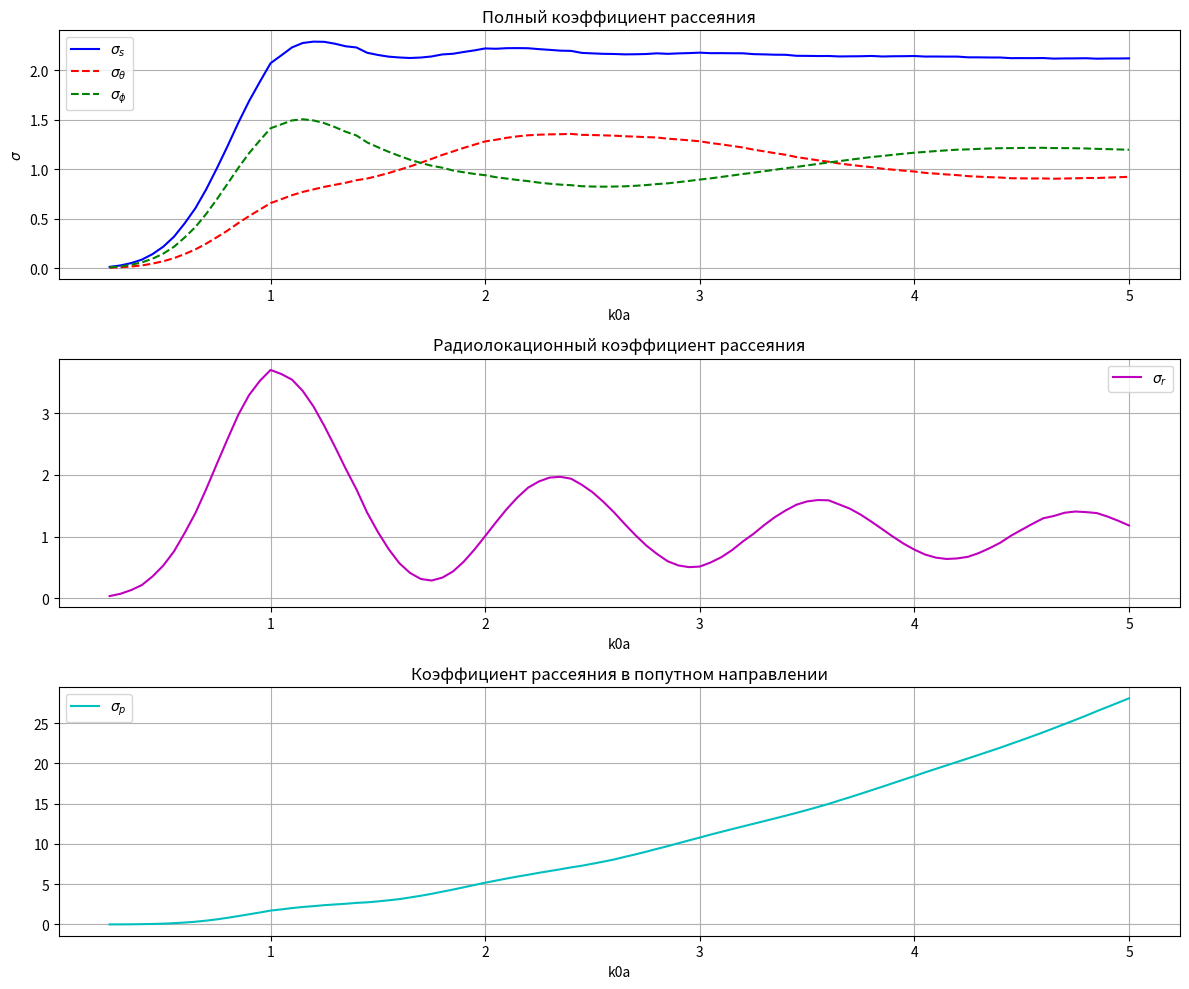
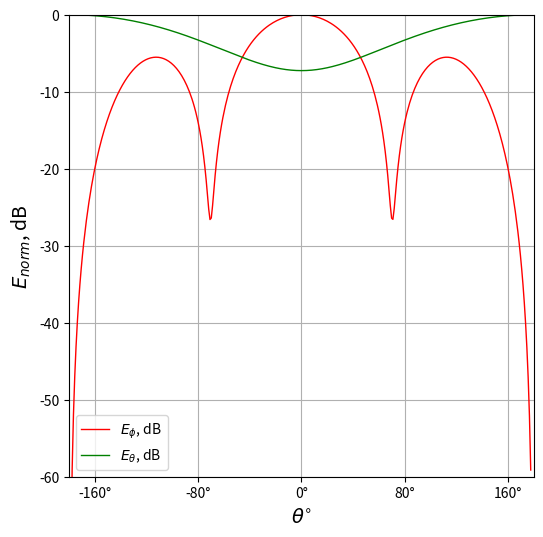
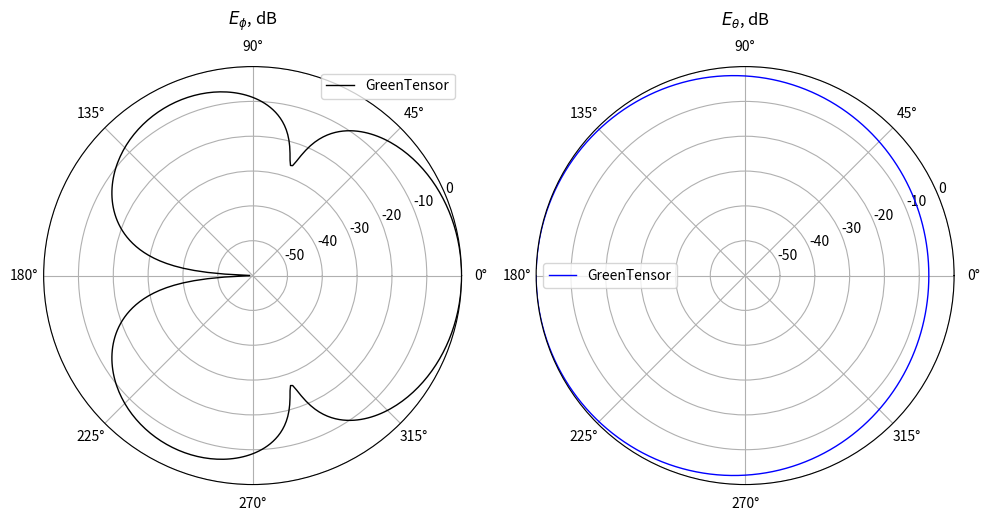

These figures' Python source, in order:
import math
import cmath
import scipy
import matplotlib.pyplot as plt
import numpy as np
import matplotlib.ticker as ticker

class RCSCalculator:
    def __init__(self, k0=0.5, toch=10, n=3, phi=math.pi/2, a=None, eps=None, miy=None):
        """
        Инициализация калькулятора RCS
        
        Параметры:
        k0 - волновое число
        toch - количество учитываемых членов ряда
        n - число слоев (последний слой - воздух)
        phi - азимутальный угол (по умолчанию pi)
        a, eps, miy - параметры слоев (радиусы, диэлектрические проницаемости, магнитные проницаемости)
        """
        self.k0 = k0
        self.toch = toch
        self.n = n
        self.phi = phi
        
        # Параметры материалов по умолчанию (3 слоя)
        self.a = a if a is not None else [0.1, 0.2, 1]
        self.eps = eps if eps is not None else [-1.7e7j, -1.7e7j, 1]
        self.miy = miy if miy is not None else [1, 1, 1]
        
        # Инициализация всех необходимых массивов
        self._initialize_arrays()
        
    def _initialize_arrays(self):
        """Инициализация всех массивов и переменных"""
        # Углы для расчета
        self.teta_start = 0.01
        self.teta_stop = 360
        self.step = math.pi/180
        self.teta_diap = abs(self.teta_stop) - abs(self.teta_start)
        self.steps = int(((self.teta_diap * (math.pi/180)) / self.step))
        self.teta = np.zeros(int(self.steps))
        self.cos_teta = np.zeros(int(self.steps))
        
        # Переменные среды
        self.alfa = np.zeros(self.n, dtype=complex)
        self.beta = np.zeros(self.n, dtype=complex)
        self.sigma = np.zeros(self.n, dtype=complex)
        self.k = np.zeros((self.n, self.n), dtype=complex)
        
        # Функции Бесселя, Неймана и др.
        self.J = np.zeros(self.toch, dtype=complex)
        self.Jpr = np.zeros(self.toch, dtype=complex)
        self.N = np.zeros(self.toch, dtype=complex)
        self.Npr = np.zeros(self.toch, dtype=complex)
        self.C = np.zeros((self.toch, len(self.sigma)-1), dtype=complex)
        self.Cpr = np.zeros((self.toch, len(self.sigma)-1), dtype=complex)
        self.S = np.zeros((self.toch, len(self.sigma)-1), dtype=complex)
        self.Spr = np.zeros((self.toch, len(self.sigma)-1), dtype=complex)
        
        # Импедансы и адмитансы
        self.Z = np.zeros((self.toch, len(self.a)), dtype=complex)
        self.Y = np.zeros((self.toch, len(self.a)), dtype=complex)
        
        # Модифицированные функции
        self.mJ = np.zeros(self.toch, dtype=complex)
        self.mJpr = np.zeros(self.toch, dtype=complex)
        self.mH = np.zeros(self.toch, dtype=complex)
        self.mHpr = np.zeros(self.toch, dtype=complex)
        
        # Коэффициенты рассеяния
        self.Mn = np.zeros(self.toch, dtype=complex)
        self.Nn = np.zeros(self.toch, dtype=complex)
        
        # Поля
        self.E_kp = np.zeros((self.toch, self.steps), dtype=complex)
        self.E_op = np.zeros((self.toch, self.steps), dtype=complex)
        self.S_teta = np.zeros((self.toch, self.steps), dtype=complex)
        self.S_phi = np.zeros((self.toch, self.steps), dtype=complex)
        self.E_teta = np.zeros((1, self.steps), dtype=complex)
        self.E_phi = np.zeros((1, self.steps), dtype=complex)
        
    def calculate_medium_parameters(self):
        """Расчет параметров среды"""
        for i in range(self.n):
            self.alfa[i] = cmath.atan(self.eps[i].imag / self.eps[i].real) if self.eps[i].real != 0 else cmath.pi/2
            self.beta[i] = math.atan(self.miy[i].imag / self.miy[i].real)
            self.sigma[i] = cmath.sqrt(abs(self.eps[i]) * abs(self.miy[i]))
    
    def calculate_k_coefficients(self):
        """Расчет коэффициентов k"""
        j = 0
        for i in range(self.n):
            self.k[i][j] = self.k0 * self.a[i] * self.sigma[j]
            if j < self.n - 1:
                j += 1
                self.k[i][j] = self.k0 * self.a[i] * self.sigma[j]
    
    def Jfunc(self, i, j1, j2):
        """Функция Бесселя первого рода"""
        nu = i + 1
        return scipy.special.jv(nu + 0.5, self.k[j1][j2]) * cmath.sqrt(self.k[j1][j2] * math.pi/2)
    
    def Jprfunc(self, i, j1, j2, tie):
        """Производная функции Бесселя первого рода"""
        nu = i + 1
        if not tie:
            return ((nu / (2 * nu + 1)) * 
               scipy.special.jv(nu - 0.5, self.k[j1][j2]) * 
               cmath.sqrt(self.k[j1][j2] * math.pi/2) -
               ((nu + 1) / (2 * nu + 1)) * 
               scipy.special.jv(nu + 1.5, self.k[j1][j2]) * 
               cmath.sqrt(self.k[j1][j2] * math.pi/2) +
               (self.J[i] / self.k[j1][j2]))
        else:
           return ((nu / (2 * nu + 1)) * 
               (scipy.special.jv(nu - 0.5, self.k[j1][j2]) * 
               cmath.sqrt(self.k[j1][j2] * math.pi/2) / self.k[j1][j2]) * self.k[j1][j2] -
               ((nu + 1) / (2 * nu + 1)) * 
               (scipy.special.jv(nu + 1.5, self.k[j1][j2]) * 
               cmath.sqrt(self.k[j1][j2] * math.pi/2) / self.k[j1][j2]) * self.k[j1][j2] +
               (scipy.special.jv(nu + 0.5, self.k[j1][j2]) * 
               cmath.sqrt(self.k[j1][j2] * math.pi/2) / self.k[j1][j2]))
    
    def Nfunc(self, i, j1, j2):
        """Функция Неймана"""
        return scipy.special.yv((i+1) + 0.5, self.k[j1][j2]) * cmath.sqrt(self.k[j1][j2] * math.pi/2)
    
    def Nprfunc(self, i, j1, j2, tie):
        """Производная функции Неймана"""
        nu = i + 1
        if not tie:
            return ((nu / (2 * nu + 1)) * scipy.special.yv(nu - 0.5, self.k[j1][j2]) * cmath.sqrt(self.k[j1][j2] * math.pi/2) -
                   ((nu + 1) / (2 * nu + 1)) * scipy.special.yv(nu + 1.5, self.k[j1][j2]) * cmath.sqrt(self.k[j1][j2] * math.pi/2) +
                   (self.Nfunc(i, j1, j2) / self.k[j1][j2]))
        else:
            return ((nu / (2 * nu + 1)) * (scipy.special.yv(nu - 0.5, self.k[j1][j2]) * cmath.sqrt(self.k[j1][j2] * math.pi/2) / self.k[j1][j2]) * self.k[j1][j2] -
                   ((nu + 1) / (2 * nu + 1)) * (scipy.special.yv(nu + 1.5, self.k[j1][j2]) * cmath.sqrt(self.k[j1][j2] * math.pi/2) / self.k[j1][j2]) * self.k[j1][j2] +
                   (self.Nfunc(i, j1, j2) / self.k[j1][j2]))
    
    def calculate_bessel_functions(self):
        """Расчет функций Бесселя и Неймана"""
        for i in range(self.toch):
            self.J[i] = self.Jfunc(i, 0, 0)
            self.Jpr[i] = self.Jprfunc(i, 0, 0, False)
            self.N[i] = self.Nfunc(i, 0, 0)
            self.Npr[i] = self.Nprfunc(i, 0, 0, False)
    
    def calculate_CS_functions(self):
        """Расчет функций C, S и их производных"""
        for i in range(self.toch-1):
            for j in range(len(self.sigma)-1):
                self.C[i][j] = (self.Jfunc(i, j+1, j+1) * self.Nprfunc(i, j, j+1, True) - 
                               self.Nfunc(i, j+1, j+1) * self.Jprfunc(i, j, j+1, True))
                self.Cpr[i][j] = (self.Jprfunc(i, j+1, j+1, True) * self.Nprfunc(i, j, j+1, True) - 
                                 self.Nprfunc(i, j+1, j+1, True) * self.Jprfunc(i, j, j+1, True))
                self.S[i][j] = (self.Nfunc(i, j+1, j+1) * self.Jfunc(i, j, j+1) - 
                               self.Jfunc(i, j+1, j+1) * self.Nfunc(i, j, j+1))
                self.Spr[i][j] = (self.Nprfunc(i, j+1, j+1, True) * self.Jfunc(i, j, j+1) - 
                                 self.Jprfunc(i, j+1, j+1, True) * self.Nfunc(i, j, j+1))
    
    def calculate_impedances(self):
        """Расчет импедансов и адмитансов"""
        for i in range(self.toch - 1):
            for h in range(len(self.a)):
                if h == 0:
                    numerator = cmath.exp(self.alfa[1] * 1j) * abs(self.eps[1])
                    denominator = cmath.exp(self.alfa[0] * 1j) * abs(self.eps[0])
                    self.Z[i][h] = cmath.sqrt(numerator / denominator) * (self.Jpr[i] / self.J[i])
                
                    numerator = cmath.exp(self.alfa[0] * 1j) * abs(self.eps[0])
                    denominator = cmath.exp(self.alfa[1] * 1j) * abs(self.eps[1])
                    self.Y[i][h] = cmath.sqrt(numerator / denominator) * (self.Jpr[i] / self.J[i])
                
                elif h == (len(self.a) - 1):
                    numerator = cmath.exp(self.alfa[h+1] * 1j) * abs(self.eps[h+1])
                    denominator = cmath.exp(self.alfa[h] * 1j) * abs(self.eps[h])
                    sqrt_part = cmath.sqrt(numerator / denominator)
                
                    term1 = self.Cpr[i][h-1] + self.Z[i][h-1] * self.Spr[i][h-1]
                    term2 = self.C[i][h-1] + self.Z[i][h-1] * self.S[i][h-1]
                    self.Z[i][h] = sqrt_part * (term1 / term2) / 2
                
                    numerator = cmath.exp(self.alfa[h] * 1j) * abs(self.eps[h])
                    denominator = cmath.exp(self.alfa[h+1] * 1j) * abs(self.eps[h+1])
                    sqrt_part = cmath.sqrt(numerator / denominator)
                    term1 = self.Cpr[i][h-1] + self.Y[i][h-1] * self.Spr[i][h-1]
                    term2 = self.C[i][h-1] + self.Y[i][h-1] * self.S[i][h-1]
                    self.Y[i][h] = sqrt_part * (term1 / term2) * 2
                
                else:
                    numerator = cmath.exp(self.alfa[h+1] * 1j) * abs(self.eps[h+1])
                    denominator = cmath.exp(self.alfa[h] * 1j) * abs(self.eps[h])
                    sqrt_part = cmath.sqrt(numerator / denominator)
                
                    term1 = self.Cpr[i][h-1] + self.Z[i][h-1] * self.Spr[i][h-1]
                    term2 = self.C[i][h-1] + self.Z[i][h-1] * self.S[i][h-1]
                    self.Z[i][h] = sqrt_part * (term1 / term2)

                    numerator = cmath.exp(self.alfa[h] * 1j) * abs(self.eps[h])
                    denominator = cmath.exp(self.alfa[h+1] * 1j) * abs(self.eps[h+1])
                    sqrt_part = cmath.sqrt(numerator / denominator)

                    term1 = self.Cpr[i][h-1] + self.Y[i][h-1] * self.Spr[i][h-1]
                    term2 = self.C[i][h-1] + self.Y[i][h-1] * self.S[i][h-1]
                    self.Y[i][h] = sqrt_part * (term1 / term2)

    def Hfunc(self, i, k0):
        """Функция Ханкеля второго рода"""
        nu = i + 1
        return scipy.special.hankel1(nu + 0.5, k0) * math.sqrt(k0 * math.pi/2)
    
    def Hprfunc(self, i, k0):
        """Производная функции Ханкеля второго рода"""
        nu = i + 1
        term1 = (nu / (2 * nu + 1)) * (scipy.special.hankel1(nu - 0.5, k0) * cmath.sqrt(k0 * math.pi/2)) / k0
        term2 = ((nu + 1) / (2 * nu + 1)) * (scipy.special.hankel1(nu + 1.5, k0) * cmath.sqrt(k0 * math.pi/2)) / k0
        term3 = (scipy.special.hankel1(nu + 0.5, k0) * cmath.sqrt(k0 * math.pi/2)) / k0
    
        return (term1 * k0 - term2 * k0 + term3)
    
    def calculate_modified_functions(self):
        """Расчет модифицированных функций"""
        k1 = self.k0
        k00 = self.k[0][0]
        self.k[0][0] = self.k0
        
        for i in range(self.toch):
            self.mJ[i] = self.Jfunc(i, 0, 0)
            self.mJpr[i] = self.Jprfunc(i, 0, 0, True)
            self.mH[i] = self.Hfunc(i, self.k0)
            self.mHpr[i] = self.Hprfunc(i, self.k0)
            
        self.k0 = k1
        self.k[0][0] = k00
    
    def calculate_scattering_coefficients(self):
        """Расчет коэффициентов рассеяния"""
        for i in range(self.toch):
            nu = i + 1
            self.Mn[i] = (self.Z[i][self.n-2] * self.mJ[i] - self.mJpr[i]) / (self.Z[i][self.n-2] * self.mH[i] - self.mHpr[i])
            self.Mn[i] = self.Mn[i].real - self.Mn[i].imag * 1j
            self.Nn[i] = (self.Y[i][self.n-2] * self.mJ[i] - self.mJpr[i]) / (self.Y[i][self.n-2] * self.mH[i] - self.mHpr[i])
            self.Nn[i] = self.Nn[i].real - self.Nn[i].imag * 1j
    
    def calculate_angles(self):
        """Расчет углов для диаграммы направленности"""
        for i in range(self.steps):
            if i == 0:
                self.teta[i] = self.teta_start * (math.pi/180)
            else:
                self.teta[i] = self.teta[i-1] + self.step
            self.cos_teta[i] = math.cos(self.teta[i])
    
    def calculate_legendre_functions(self):
        """Расчет функций Лежандра"""
        self.pii = np.zeros((self.toch+1, 2*self.steps+1))
        self.tay = np.zeros((self.toch+1, 2*self.steps+1))
        
        for i in range(self.toch):
            m = i + 1
            Lm0 = scipy.special.lpmv(0, m, self.cos_teta)
            Lm1 = scipy.special.lpmv(1, m, self.cos_teta)
            
            if m < 2:
                Lm2 = 0
            else:
                Lm2 = scipy.special.lpmv(2, m, self.cos_teta)
            
            for z in range(len(self.teta)):
                if (self.teta[z] > 0) and (self.teta[z] < math.pi):
                    self.pii[i][z] = (1 * Lm1[z]) / math.sin(self.teta[z])
                elif (self.teta[z] > math.pi) and (self.teta[z] < 2*math.pi):
                    self.pii[i][z] = (-1 * Lm1[z]) / math.sin(self.teta[z])
            
            for z in range(len(self.teta)):
                if m < 2:
                    self.tay[i][z] = 0.5 * (-m * (m + 1) * Lm0[z])
                else:
                    self.tay[i][z] = 0.5 * (Lm2[z] - m * (m + 1) * Lm0[z])
    
    def calculate_circular_polarization(self):
        """Расчет полей для круговой поляризации"""
        for p in range(1, self.toch):
            for z in range(len(self.teta)):
                self.E_op[p][z] = ((2*p + 1) / (p*(p + 1))) * ((-1)**p) * (self.tay[p][z] - self.pii[p][z]) * (self.Mn[p] + self.Nn[p])
                self.E_kp[p][z] = ((2*p + 1) / (p*(p + 1))) * ((-1)**p) * (self.tay[p][z] + self.pii[p][z]) * (self.Mn[p] - self.Nn[p])
        
        self.P1 = np.sum(self.E_op, axis=0)
        self.P2 = np.sum(self.E_kp, axis=0)
        self.Pab1 = np.abs(self.P1)
        self.Pab2 = np.abs(self.P2)
    
    def calculate_linear_polarization(self):
        """Расчет полей для линейной поляризации"""
        for z in range(len(self.teta)):
            for p in range(self.toch):
                y = p + 1
                self.S_teta[p][z] = ((2*y + 1)/(y*(y + 1))) * ((-1)**y) * (-1 * (self.tay[p][z] * self.Mn[p] - self.pii[p][z] * self.Nn[p]) * 
                                     math.cos(self.teta[z]) * math.cos(self.phi)**2 - (self.pii[p][z] * self.Mn[p] - self.tay[p][z] * self.Nn[p]) * 
                                     math.sin(self.phi)**2)
                self.S_phi[p][z] = ((2*y + 1)/(y*(y + 1))) * ((-1)**y) * ((self.tay[p][z] * self.Mn[p] - self.pii[p][z] * self.Nn[p]) * 
                                    math.cos(self.phi) * math.sin(self.phi) - (self.pii[p][z] * self.Mn[p] - self.tay[p][z] * self.Nn[p]) * 
                                    math.cos(self.teta[z])**2 * math.sin(self.phi)*math.cos(self.phi))
                self.E_teta[0][z] += self.S_teta[p][z]
                self.E_phi[0][z] += self.S_phi[p][z]
            
            self.E_teta[0][z] = (1 - (math.sin(self.teta[z]) * math.cos(self.phi))**2)**(-0.5) * self.E_teta[0][z]
            self.E_phi[0][z] = (1 - (math.sin(self.teta[z]) * math.cos(self.phi))**2)**(-0.5) * self.E_phi[0][z]
            
            for p in range(self.toch):
                self.E_teta[0][z] = abs(self.E_teta[0][z])
                self.E_phi[0][z] = abs(self.E_phi[0][z])
    
    def normalize_results(self):
        """Нормализация результатов"""
        self.tetay = np.zeros(self.steps)
        
        for i in range(self.steps):
            self.teta[i] = self.teta[i] - math.pi
        
        for i in range(len(self.teta)):
            self.tetay[i] = (self.teta[i] * (self.steps / (2 * math.pi)))
        
        # Нормированные E к k0a
        self.DN_NORM_lin_k0a_teta = self.E_teta[0] / self.k0
        self.DN_NORM_lin_k0a_phi = self.E_phi[0] / self.k0
        self.DN_NORM_circle_k0a_op = self.Pab1 / self.k0
        self.DN_NORM_circle_k0a_kp = self.Pab2 / self.k0
        
        # Нормированные E dB
        E_teta_max = np.max(self.E_teta[0])
        E_phi_max = np.max(self.E_phi[0])
        Pab1_max = np.max(self.Pab1)
        Pab2_max = np.max(self.Pab2)
        
        self.DN_NORM_lin_dB_teta = 20 * np.log10(self.E_teta[0] / E_teta_max)
        self.DN_NORM_lin_dB_phi = 20 * np.log10(self.E_phi[0] / E_phi_max)
        self.DN_NORM_circle_dB_op = 20 * np.log10(self.Pab1 / Pab1_max)
        self.DN_NORM_circle_dB_kp = 20 * np.log10(self.Pab2 / Pab2_max)
    
    def plot_results(self):
        """Построение графиков результатов"""
        # График в декартовых координатах
        fig1, ax1 = plt.subplots(figsize=(6, 6))
        ax1.set(xlim=(-180, 180))
        
        ax1.plot(self.tetay, self.DN_NORM_lin_dB_phi, color='red', linestyle='-', linewidth=1, label=r'$E_{\phi}$, dB')
        ax1.plot(self.tetay, self.DN_NORM_lin_dB_teta, color='green', linestyle='-', linewidth=1, label=r'$E_{\theta}$, dB')
        ax1.set_ylim(-60, 0)
        ax1.xaxis.set_major_locator(ticker.MaxNLocator(5))
        
        def format_degrees(x, pos):
            return f'{int(x)}°'
        
        ax1.xaxis.set_major_formatter(ticker.FuncFormatter(format_degrees))
        ax1.tick_params(axis='x', which='both', bottom=True, labelbottom=True)
        ax1.set_ylabel(r'$E_{norm}$, dB', fontsize=14)
        ax1.set_xlabel(r'$\theta$$^{\circ}$', fontsize=14)
        ax1.legend()
        ax1.grid(True)
        
        # Графики в полярных координатах
        fig2, axs = plt.subplots(1, 2, figsize=(10, 5), subplot_kw={'projection': 'polar'})
        
        axs[0].plot(self.teta, self.DN_NORM_lin_dB_phi, color='black', linestyle='-', linewidth=1, label='GreenTensor')
        axs[0].set_title(r'$E_{\phi}$, dB', pad=30)
        axs[0].legend(loc='best')
        axs[0].set_ylim(-60, 0)
        
        axs[1].plot(self.teta, self.DN_NORM_lin_dB_teta, color='blue', linestyle='-', linewidth=1, label='GreenTensor')
        axs[1].set_title(r'$E_{\theta}$, dB', pad=30)
        axs[1].legend(loc='best')
        axs[1].set_ylim(-60, 0)
        
        plt.tight_layout()
        plt.show()
    
    def run_calculation(self):
        """Выполнение полного расчета"""
        #print('Параметры материалов:')
        #print(f'\na = {self.a}\neps = {self.eps}\nmiy = {self.miy}')
        
        
        self.calculate_medium_parameters()
        self.calculate_k_coefficients()
        self.calculate_bessel_functions()
        self.calculate_CS_functions()
        
        # Добавляем последний элемент в alfa и eps если нужно
        if self.eps[len(self.eps)-1] != (len(self.eps)-1):
            self.alfa = np.append(self.alfa, 0)
            self.eps = np.append(self.eps, len(self.eps))
        
        self.calculate_impedances()
        self.calculate_modified_functions()
        self.calculate_scattering_coefficients()
        self.calculate_angles()
        self.calculate_legendre_functions()
        self.calculate_circular_polarization()
        self.calculate_linear_polarization()
        self.normalize_results()
        #self.plot_results()



class ScatteringCalculator:
    def __init__(self, toch=10, k0a_start=0.25, k0a_stop=5.0, k0a_step=0.05):
        """
        Параметры:
            toch: количество членов в разложении
            k0a_start: начальное значение k0a
            k0a_stop: конечное значение k0a
            k0a_step: шаг изменения k0a
        """
        self.toch = toch
        self.k0a_start = k0a_start
        self.k0a_stop = k0a_stop
        self.k0a_step = k0a_step
        
        # Инициализация массивов коэффициентов
        self.i_arr = np.arange(1, self.toch + 1)  # начинаем с 1 до toch включительно
        self.coeffs_1 = 2 * self.i_arr + 1       # (2n + 1)
        self.coeffs_2 = 2 * (self.i_arr**2) - 1  # (2n² - 1)
        self.coeffs_3 = self.i_arr * (self.i_arr + 1)  # n(n+1)
        self.minus_1_pow = (-1)**self.i_arr
        
        # Создаем экземпляр RCSCalculator
        self.rcs_calculator = RCSCalculator()
    
    def calculate(self):
        """Основной метод расчета"""
        # Генерация массива k0a
        self.k0a = np.arange(self.k0a_start, self.k0a_stop + self.k0a_step/2, self.k0a_step)
        k0a_steps = len(self.k0a)
        
        # Инициализация результирующих массивов
        self.sigma_s = np.zeros(k0a_steps)
        self.sigma_theta = np.zeros(k0a_steps)  
        self.sigma_phi = np.zeros(k0a_steps)
        self.sigma_r = np.zeros(k0a_steps)
        self.sigma_p = np.zeros(k0a_steps)
        
        for k, current_k0a in enumerate(self.k0a):
            self._calculate_for_k(k, current_k0a)
        
        return self.k0a, self.sigma_s, self.sigma_r, self.sigma_p, self.sigma_theta, self.sigma_phi
    
    def _calculate_for_k(self, k, current_k0a):
        """Вычисления для конкретного значения k0a"""
        self.rcs_calculator.k0 = current_k0a
        self.rcs_calculator.run_calculation()
        
        Mn = self.rcs_calculator.Mn
        Nn = self.rcs_calculator.Nn
        
        # Векторизованные вычисления
        abs_Mn_sq = np.abs(Mn)**2
        abs_Nn_sq = np.abs(Nn)**2
        
        # Вычисление сумм
        sum_sigma_1 = np.sum(self.coeffs_1 * (abs_Mn_sq + abs_Nn_sq))
        sum_sigma_2 = np.sum(self.coeffs_1 * self.minus_1_pow * (Mn - Nn))
        sum_sigma_3 = np.sum(self.coeffs_1 * (Mn + Nn))
        sum_sigma_4 = np.sum((self.coeffs_1/self.coeffs_3)*(self.coeffs_2 * abs_Mn_sq + self.coeffs_1 * abs_Nn_sq))
        sum_sigma_5 = np.sum((self.coeffs_1/self.coeffs_3) * (self.coeffs_2 * abs_Nn_sq + self.coeffs_1 * abs_Mn_sq))
        
        # Сохранение результатов
        k0a_sq = current_k0a**2
        self.sigma_s[k] = (2 / k0a_sq) * sum_sigma_1
        self.sigma_r[k] = (1 / k0a_sq) * np.abs(sum_sigma_2)**2
        self.sigma_p[k] = (1 / k0a_sq) * np.abs(sum_sigma_3)**2
        self.sigma_theta[k] = (1 / k0a_sq) * sum_sigma_4
        self.sigma_phi[k] = (1 / k0a_sq) * sum_sigma_5
    #  r'$E_{\theta}$'
    def plot_results(self):
        """Визуализация результатов в трех отдельных графиках"""
        plt.figure(figsize=(12, 10))
    
        # Первый график - σ_s и компоненты
        plt.subplot(3, 1, 1)
        plt.plot(self.k0a, self.sigma_s, 'b-', label= r'${\sigma}_{s}$')
        plt.plot(self.k0a, self.sigma_theta, 'r--', label= r'${\sigma}_{\theta}$')
        plt.plot(self.k0a, self.sigma_phi, 'g--', label= r'${\sigma}_{\phi}$')
        plt.title('Полный коэффициент рассеяния')
        plt.xlabel('k0a')
        plt.ylabel(r'${\sigma}$')
        plt.grid(True)
        plt.legend()
        
        # Второй график - σ_r
        plt.subplot(3, 1, 2)
        plt.plot(self.k0a, self.sigma_r, 'm-', label= r'${\sigma}_{r}$')
        plt.title('Радиолокационный коэффициент рассеяния')
        plt.xlabel('k0a')
        plt.grid(True)
        plt.legend()
        
        # Третий график - σ_p
        plt.subplot(3, 1, 3)
        plt.plot(self.k0a, self.sigma_p, 'c-', label= r'${\sigma}_{p}$')
        plt.title('Коэффициент рассеяния в попутном направлении')
        plt.xlabel('k0a')
        plt.grid(True)
        plt.legend()
        
        plt.tight_layout()
        plt.show()


if __name__ == "__main__":
    # Создание экземпляров
    scattering_calc = ScatteringCalculator()
    rcs_calc = RCSCalculator()
    
    # Выполнение расчетов
    results = scattering_calc.calculate()
    
    # Визуализация результатов
    scattering_calc.plot_results()
    
    # Выполнение расчетов для RCSCalculator
    rcs_calc.run_calculation()
    if hasattr(rcs_calc, 'plot_results'):
        rcs_calc.plot_results()